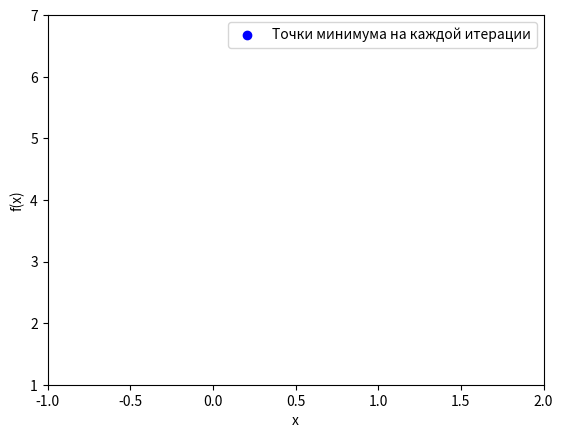

This chart was generated by the following Python code:

#Простенький пример работы метода дихотомии
#Функция: f(x) = x^2-2x+3; betta = 0.2; epsilon = 0.5; отрезок l_0 = [-3; 7]

import numpy as np
import matplotlib.pyplot as plt
import matplotlib.animation as anim
import math as mt

def f(x: float) -> float:
    """
    Функция, которая возвращает значение исходной функции в точке х
    Args: x - переменная
    Return: значение функции в точке x
    """
    return x**2 - 2*x + 3

def new_x_0_y_0(l: list[float], betta: float) -> float:
    """
    Функция, которая вычисляет новые переменные x_0 и y_0
    Args: l - отрезок локализации; betta - параметр шага
    Return: новые переменные x_0 и y_0
    """
    x_0 = (l[0] + l[1] - betta) / 2
    y_0 = (l[0] + l[1] + betta) / 2
    return x_0, y_0

def norm_l(l: list[float]) -> float:
    """
    Функция, которая вычисляет норму отрезка локализации
    Args: l - отрезок локализации
    Return: значение нормы отрезка локализации
    """
    return abs(l[1] - l[0])

l_0 = [-3, 7]
betta = 0.2
epsilon = 0.5
k = 0
all_x = []

while True:
    #шаг 3
    x_0, y_0 = new_x_0_y_0(l_0, betta)
    #шаг 4
    f_x_0 = f(x_0)
    f_y_0 = f(y_0)
    #шаг 5
    if f_x_0 < f_y_0:
        l_0[1] = y_0
    else:
        l_0[0] = x_0
    #шаг 6
    norm_l_0 = norm_l(l_0)
    all_x.append((l_0[0] + l_0[1]) / 2)
    if norm_l_0 < epsilon:
        x_min = (l_0[0] + l_0[1]) / 2
        f_min = f(x_min)
        break
    else:
        k += 1

print(f"l = {l_0}, k = {k}, x_min = {x_min}, f_min = {f_min}, all_x = {all_x}")

all_scat = np.array(all_x) #массив всех точек минимума каждой итерации
all_f_y = f(all_scat) #массив значений функции для этих точек
fig, ax = plt.subplots() #создание фигуры и оси х
x_range = np.linspace(-0.75, 1.75, 400)
y_range = f(x_range)
scat = ax.scatter([], [], color="blue", label="Точки минимума на каждой итерации") #задаём объект, который будет отображать точки
ax.set(xlim=[-1, 2], ylim=[1.0, 7.0], xlabel="x", ylabel="f(x)")
ax.legend()

def update(frame: int) -> object:
    """
    Функция, которая перерисовывает общий график (моментально рисует график функции, с интервалом добавляет точки с номером и стрелкой между парой точек, а для последней - значение)
    Args: frame - кадр, в который как-то изменяется график
    Return: ссылка на объект-точку (наверное)
    """
    if frame == 0:
        plt.plot(x_range, f(x_range), label="f(x)", color="blue") #моментально рисуем основную функцию
    scat.set_offsets(np.c_[all_scat[:mt.ceil(frame / 10)], all_f_y[:mt.ceil(frame / 10)]]) #каждые 10 кадров рисуем точки
    for i, txt in enumerate(all_f_y[:mt.ceil(frame / 10)]):
        ax.annotate(f"{i+1}", (all_scat[i], txt), textcoords="offset points", xytext=(0,10), ha="center") #добавляем подпись точкам (их порядковый номер)
        if i > 0:
            #поясняю за аргументы: arrowprops - задание стрелки; arrowstyle - вид стрелки; connectionstyle - вид соединения (в нашем случае арка с радиусом)
            ax.annotate("", xy=(all_scat[i], all_f_y[i]), xytext=(all_scat[i-1], all_f_y[i-1]), arrowprops=dict(arrowstyle="->", connectionstyle="arc3, rad=1")) #добавляем стрелки от точки к точке
        if i == 5:
            #поясняю за аргументы: textcoords - система координат для положения текста (offset points - смещение относительно точки); xytext - смещение текста относительно точки; ha - выравнивание текста по горизонтали; va - выравнивание по вертикали
            ax.annotate(f"{txt:.2f}", (all_scat[i], txt), textcoords="offset points", xytext=(0,-10), ha="center", va="top") #добавляем последней точке значение функции
    return (scat)

animation = anim.FuncAnimation(fig=fig, func=update, frames=60, interval=30, repeat=False) #вызываем анимацию, которая будет вызывать покадрово функцию update
#animation.save("dihotomia.gif", writer="imagemagick") #сохранение сразу в .gif, но страдает плавность
#animation.save("frame.png", writer="imagemagick") #сохранение покадрово в .png для конвертации в .gif
plt.show()
